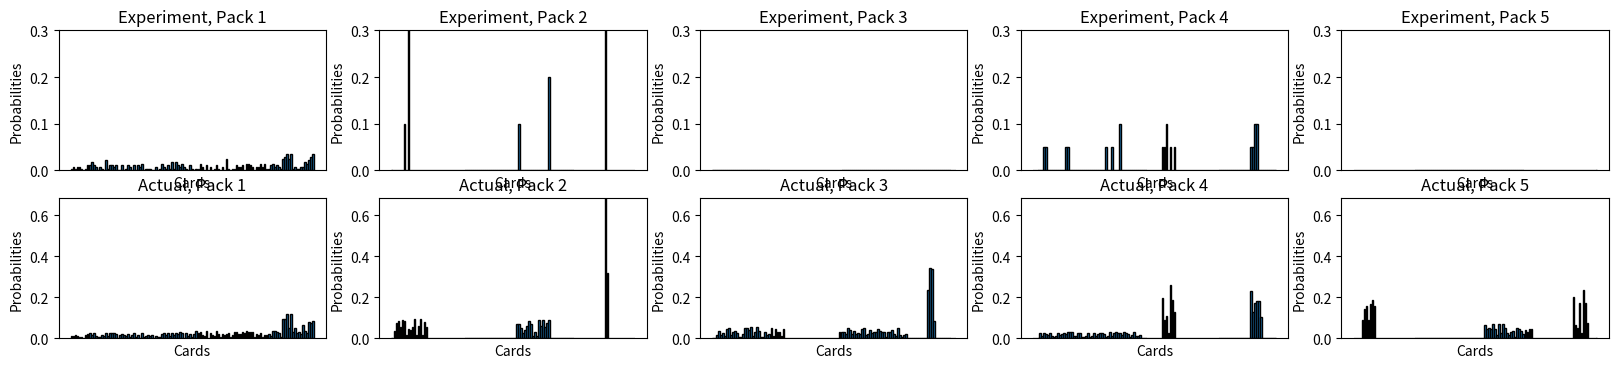

Generate this figure with matplotlib:
import numpy as np
import matplotlib.pyplot as plt
import random
from scipy.stats import beta

random.seed(184)
np.random.seed(184) # Apparently this also seeds scipy.stats

cglobal_list = ["mushroom", "moth", "bramble", "mantis", "beetle", "pollenpuff", "crown", "goat", "fox", "horse", "magma", "anteater", "lizard", "centipede", "duck", 
                "jellyfish", "seal", "clam", "crab", "seahorse", "goldfish", "swan", "cucumber", "triggerfish", "snowmoth", "ball", "electric", "jolt", "zebra", 
                "frill", "urchin", "fairy", "slow", "mime", "model", "stamp", "golem", "pangolin", "mole", "ape", "boomerang", "kick", "punch", "drill", "martial", 
                "octopus", "snake", "bat", "maw", "blades", "rat", "sparrow", "cat", "leek", "trio", "tongue", "egg", "bull", "data", "chinchilla", "sheep"]
uglobal_list = ["toad", "butterfly", "bee", "flower", "pitcher", "tree", "firedragon", "dog", "flare", "firebird", "turtle", "frog", "starfish", "carp", "nessie", 
                "vapor", "nautilus", "icebird", "ninja", "mouse", "magnet", "zapbird", "eel", "spoons", "ghost", "hypnosis", "experiment", "lady", "wrestler", 
                "boulder", "rocksnake", "horseshoe", "queen", "king", "sludge", "gas", "boltnut", "dragon", "pidgeon", "song", "parent", "mimic", "pterodactyl",
                "bear"]
fglobal_list = ["toadFoil", "treeFoil", "firedragonFoil", "dogFoil", "firebirdFoil", "turtleFoil", "starfishFoil", "icebirdFoil", "mouseFoil", "zapbirdFoil", "ghostFoil", "experimentFoil", "wrestlerFoil", "boomerangFoil",
                "songFoil", "originFoil"] # Must have distinct card names as these are used in dict keys for e.g. market values

allcards = cglobal_list + uglobal_list + fglobal_list

c_per_box = 18 #38 #14
u_per_box = 8 #14 # 4
f_per_box = 3 #6 # 2

# Used for tie-breaking
def random_argmax(a):
    """
    Select the index corresponding to the maximum in the input list.
    Ties are randomly broken.
    """
    return np.random.choice(np.where(a == a.max())[0])

class PACKPOOL:
    def __init__(self, num_packs=5, pack_init="random"):
        """
        Initialize the PACKPOOL with a fixed number of packs and set market values for cards.
        
        Parameters:
        - num_packs (int): Number of packs in the pool.
        - pack_init (str): Method to initialize pack distributions
        """

        self.num_packs = num_packs

        # Define fixed market values for all cards with constraints
        self.market_values = self.set_market_values()

        # Initialize packs completely randomly
        if pack_init == "random":
            self.packs = [
                {
                    "common_list": random.sample(cglobal_list, c_per_box),
                    "uncommon_list": random.sample(uglobal_list, u_per_box),
                    "foil_list": random.sample(fglobal_list, f_per_box),
                    "common_probabilities": None,
                    "uncommon_probabilities": None,
                    "foil_probabilities": None
                }
                for _ in range(self.num_packs)
            ]

        # Initilize packs by looping by simply looping through the card lists, to ensure all cards are in at least one pack
        elif pack_init == "loop":
            self.packs = []
            for i in range(self.num_packs):
                pack = {}

                # Common list
                start_idx = i % len(cglobal_list)
                end_idx = (i * c_per_box) % len(cglobal_list)
                if start_idx < end_idx:
                    pack["common_list"] = cglobal_list[start_idx:end_idx]
                else:
                    pack["common_list"] = cglobal_list[start_idx:] + cglobal_list[:end_idx]

                # Uncommon list
                start_idx = i % len(uglobal_list)
                end_idx = (i * c_per_box) % len(uglobal_list)
                if start_idx < end_idx:
                    pack["uncommon_list"] = uglobal_list[start_idx:end_idx]
                else:
                    pack["uncommon_list"] = uglobal_list[start_idx:] + uglobal_list[:end_idx]

                # Foil list
                start_idx = i % len(fglobal_list)
                end_idx = (i * f_per_box) % len(fglobal_list)
                if start_idx < end_idx:
                    pack["foil_list"] = fglobal_list[start_idx:end_idx]
                else:
                    pack["foil_list"] = fglobal_list[start_idx:] + fglobal_list[:end_idx]

                # Default probabilities
                pack["common_probabilities"] = None
                pack["uncommon_probabilities"] = None
                pack["foil_probabilities"] = None

                self.packs.append(pack)

        # Assign probabilities for each pack
        for pack in self.packs:
            pack["common_probabilities"] = self.assign_probabilities(pack["common_list"])
            pack["uncommon_probabilities"] = self.assign_probabilities(pack["uncommon_list"])
            pack["foil_probabilities"] = self.assign_probabilities(pack["foil_list"])

        # Calculate expected values of packs (for regret analysis, but not "known" to agent)
        self.packEVs = []
        for pack in self.packs:
            packEV = 0
            packEV += sum(self.market_values[card] * pack["common_probabilities"][card] for card in pack["common_list"])
            packEV += sum(self.market_values[card] * pack["uncommon_probabilities"][card] for card in pack["uncommon_list"])
            packEV += sum(self.market_values[card] * pack["foil_probabilities"][card] for card in pack["foil_list"])
            self.packEVs.append(packEV)

    def cardListToDict(self, card_nums):
        """
        :param cards: len(allcards) list of integers giving number drawn of each card
        :return: dict containing same information but indexed by card name keys
        """
        card_keys = list(self.market_values.keys())
        return {card_keys[n]: card_nums[n] for n in range(len(card_keys))}

    def fillOutDict(self, partial_dict):
        """
        Parameters:
            partial_dict: dict with cards as key values, with possibly not all cards represented, e.g. as in pack["common_list"]

        Returns:
            complete_dict: dict with the same card numbers as partial_dict, but with all cards represented as keys
        """
        full_dict = {key: 0 for key in allcards}
        for card in list(partial_dict.keys()):
            full_dict[card] = partial_dict[card]

        return full_dict


    def set_market_values(self):
        """
        Assign fixed market values to all cards in the global lists with constraints:
        - Common cards: 1 to 5
        - Uncommon cards: 6 to 10
        - Foil cards: 11 to 20
        
        Returns:
        - dict: A dictionary with card names as keys and their fixed market values as values.
        """
        common_values = {card: np.random.uniform(1, 5) for card in cglobal_list}
        uncommon_values = {card: np.random.uniform(6, 10) for card in uglobal_list}
        foil_values = {card: np.random.uniform(11, 20) for card in fglobal_list}
        return {**common_values, **uncommon_values, **foil_values}

    def assign_probabilities(self, card_list):
        """
        Assign probabilities to a given card list.
        
        Parameters:
        - card_list (list): List of cards to assign probabilities to.
        
        Returns:
        - dict: Dictionary with cards as keys and probabilities as values.
        """
        raw_probabilities = np.random.uniform(1, 10, size=len(card_list))
        normalized_probabilities = raw_probabilities / np.sum(raw_probabilities)
        return dict(zip(card_list, normalized_probabilities))


    def open_pack(self, pack_id):
        """
        Simulate opening a pack and calculate the total market value of the cards.
        
        Parameters:
        - pack_id (int): Index of the pack to open.
        
        Returns:
        - float: Total market value of the cards pulled from the pack.
        """
        if pack_id < 0 or pack_id >= self.num_packs:
            raise ValueError("Invalid pack_id.")

        pack = self.packs[pack_id]
        total_value = 0

        # Draw cards and calculate total value
        total_value += self.draw_cards(pack["common_list"], pack["common_probabilities"], 4)
        total_value += self.draw_cards(pack["uncommon_list"], pack["uncommon_probabilities"], 3)
        total_value += self.draw_cards(pack["foil_list"], pack["foil_probabilities"], 3)
        
        return total_value

    def open_pack_list(self, pack_id):
        """
        Simulate opening a pack and return the cards drawn

        Parameters:
        - pack_id (int): Index of the pack to open.

        Returns:
        - float: Total market value of the cards pulled from the pack.
        """
        if pack_id < 0 or pack_id >= self.num_packs:
            raise ValueError("Invalid pack_id.")

        pack = self.packs[pack_id]
        drawn_cards = np.zeros(len(allcards))

        # Draw cards and compile cards_list
        #print(self.draw_cards_list(pack["common_list"], pack["common_probabilities"], 4)) # TEST
        drawn_cards += self.draw_cards_list(pack["common_list"], pack["common_probabilities"], 4)
        drawn_cards += self.draw_cards_list(pack["uncommon_list"], pack["uncommon_probabilities"], 3)
        drawn_cards += self.draw_cards_list(pack["foil_list"], pack["foil_probabilities"], 3)

        return drawn_cards

    def draw_cards(self, card_list, probabilities, num_cards):
        """
        Simulate drawing cards from a list and calculate their total market value.
        
        Parameters:
        - card_list (list): List of cards to draw from.
        - probabilities (dict): Probabilities for each card.
        - num_cards (int): Number of cards to draw.
        
        Returns:
        - float: Total market value of the drawn cards.
        """
        cards = np.random.choice(card_list, size=num_cards, p=list(probabilities.values()))
        return sum(self.market_values[card] for card in cards)

    def draw_cards_list(self, card_list, probabilities, num_cards):
        """
        Simulate drawing cards from a list

        Parameters:
        - card_list (list): List of cards to draw from.
        - probabilities (dict): Probabilities for each card.
        - num_cards (int): Number of cards to draw.

        Returns:
        - int: NumPy array with number of cards drawn
        """
        cards = np.random.choice(card_list, size=num_cards, p=list(probabilities.values())) # Returns list of dict keys
        cards_dict = {key: 0 for key in allcards}
        for card in cards:
            cards_dict[card] += 1

        return np.array(list(cards_dict.values()))

    def computeDeckValue(self, deck):
        """
        :param deck: list of integers describing number of each card drawn
        :return: value of drawn cards
        """
        return np.dot(np.array(list(packpool.market_values.values())), np.array(deck)) # TODO: are np.array's really necessary?

class ThompsonSampling:
    def __init__(self, packpool, num_trials=180):
        """
        Initialize Thompson Sampling with Dirichlet priors.
        
        Parameters:
        - packpool (PACKPOOL): Instance of the PACKPOOL class.
        - num_trials (int): Number of pack openings to simulate.
        """
        self.packpool = packpool
        self.num_trials = num_trials
        """
        self.alphas = np.ones((packpool.num_packs, len(packpool.packs[0]["common_list"]) +
                               len(packpool.packs[0]["uncommon_list"]) +
                               len(packpool.packs[0]["foil_list"])))
        """
        # Need priors on all the cards, not just the ones that happen to be in first pack:
        self.alphas = np.ones((packpool.num_packs, len(cglobal_list) + len(uglobal_list) + len(fglobal_list)))
        self.values_list = np.array(list(packpool.market_values.values())) # Ordered list of market values, converted from dict
        self.regret = []
        self.total_rewards = np.zeros(packpool.num_packs)
        self.times_opened = np.zeros(packpool.num_packs, dtype=int)

    def play_one_step(self):
        """
        Perform one step of Thompson Sampling:
        - Sample pack means from Dirichlet prior.
        - Open the pack with the highest sampled mean.
        - Update the Dirichlet prior based on the observed rewards.
        """
        sampled_means = []
        
        for pack_id in range(self.packpool.num_packs):
            # Sample from Dirichlet prior
            sampled_means.append(np.random.dirichlet(self.alphas[pack_id]))

        # Convert sampled means to total expected reward for each pack
        #expected_rewards = [sum(mean) for mean in sampled_means]
        expected_rewards = np.array([np.dot(mean, self.values_list) for mean in sampled_means])

        # Choose the pack with the highest expected reward
        #chosen_pack = np.argmax(expected_rewards)
        chosen_pack = random_argmax(expected_rewards)

        # Simulate opening the chosen pack
        #reward = self.packpool.open_pack(chosen_pack)
        # self.total_rewards[chosen_pack] += reward
        pack_cards = self.packpool.open_pack_list(chosen_pack)
        self.total_rewards[chosen_pack] += packpool.computeDeckValue(pack_cards)
        self.times_opened[chosen_pack] += 1

        # Update the posterior distribution
        # Normalize reward to fit within Dirichlet update range
        """
        normalized_reward = reward / max(self.packpool.market_values.values())
        self.alphas[chosen_pack] += normalized_reward
        """
        self.alphas[chosen_pack] += np.array(pack_cards)

        # Track regret
        """
        optimal_reward = max(
            self.packpool.open_pack(i) for i in range(self.packpool.num_packs)
        )
        self.regret.append(optimal_reward - reward)
        """
        self.regret.append(max(self.packpool.packEVs) - self.packpool.packEVs[chosen_pack])

    def run(self):
        """
        Execute Thompson Sampling for the specified number of trials.
        
        Returns:
        - cumulative_regret (np.ndarray): Cumulative regret over the trials.
        """
        for _ in range(self.num_trials):
            self.play_one_step()
        
        # Print final results for each pack
        print("\nFinal Results:")
        for pack_id in range(self.packpool.num_packs):
            print(f"Pack {pack_id + 1}:")
            print(f"  Total Value: {self.total_rewards[pack_id]:.2f}")
            print(f"  Times Opened: {self.times_opened[pack_id]}")
            print(f"  Average Value: {(self.total_rewards[pack_id]/self.times_opened[pack_id]):.2f}")

        return np.cumsum(self.regret)

class DefinedCollection:
    def __init__(self, packpool, raw_target, budget=1000, threshold=15, pack_cost=50):
        """
        packpool: PACKPOOL class instance
        raw_target: string, desired cards written out separated by spaces
        budget: int, budget for purchasing card packs
        threshold: int, value above which a card is deemed worthy of selling
        pack_cost: int, cost for each card pack opened
        """
        self.packpool = packpool
        self.target = {key: 0. for key in allcards}

        # Convert target list into a dictionary with counts for each card
        for card in raw_target:
            if card in self.target.keys():
                self.target[card] += 1
            else:
                print(f"Warning: {card} does not exist.")

        # UCB related values
        self.c = 0.1 # Hyperparameter describing how much weight to give UCB reward bonus
        self.delta = 0.95 # Hyperparameter describing confidence level for UCB
        self.num_packs = packpool.num_packs
        self.pack_values = np.zeros(self.num_packs)  # Estimated values for each pack
        self.pack_counts = np.zeros(self.num_packs)  # Number of times each pack has been opened
        self.total_steps = 0  # Total steps taken

        self.gauge = np.array(list(self.target.values()))  # List of cards still needed to be collected
        self.collection = np.zeros_like(self.gauge)  # Cards collected but not sold
        self.pack_data = np.zeros([self.num_packs, len(allcards)]) # All cards collected so far, indexed by pack number
        self.alphas = np.ones([self.num_packs, len(allcards)]) # Dirichlet priors on the pack distributions


        # Dynamic budget adjustment
        self.initial_budget = budget  # Initial budget
        self.budget = budget  # Initial budget
        self.expanded_budget = 0  # Additional budget from high-value cards
        self.threshold = threshold  # Value threshold for high-value cards
        self.pack_cost = pack_cost # Cost of a single pack

    def single_reward(self, card):
        """
        Compute reward for a single card.
        - Full reward for cards in the target collection that haven't been collected yet
        - Partial reward for high-value cards above a threshold.
        """
        gaugeDict = self.packpool.cardListToDict(self.gauge)
        if gaugeDict[card] > 0:
            return 1.0  # Full reward
        elif (self.packpool.market_values[card] > self.threshold) & (self.budget < self.initial_budget):
            return 0.1  # Partial reward
        else:
            return 0.0  # No reward


    def play_one_step(self):
        """
        Execute one step of the algorithm:
        - Select a pack based on the upper confidence bound.
        - Open the pack, draw cards, and update values and counts.
        """
        # Estimate "baseline" reward for each pack
        card_rewards = np.zeros(len(allcards))
        for i, card in enumerate(allcards):
            card_rewards[i] = self.single_reward(card)

        pack_rewards = np.zeros(self.num_packs)
        card_means = np.zeros([self.num_packs, len(allcards)])
        for i in range(self.num_packs):
            # Expectation value of multinomial with Dirichlet prior
            # TODO: check this works as expected.
            # TODO: separate out probabilities of common/uncommon/foil cards, since we've made that distinction...
            card_means[i] = (c_per_box + u_per_box + f_per_box) * self.alphas[i] / np.sum(self.alphas[i])

            # TODO: This doesn't account for case where e.g. draw 2 cards but only 1 was in target hand
            pack_rewards[i] = np.dot(card_rewards, card_means[i])

        # Compute reward bonus for each pack


        """
        if self.total_steps == 0:
            ucb_values = np.inf * np.ones(self.num_packs)
        else:
            ucb_values = (
                self.pack_values
                + np.sqrt(2 * np.log(self.total_steps + 1) / (self.pack_counts + 1))
            )
        """
        
        # Select the pack with the highest value given the state-dependent reward bonus
        # TODO: Add reward bonus to the pack_rewards
        pack_id = random_argmax(pack_rewards)
        
        # Open the pack and draw cards
        drawn_cards = self.packpool.open_pack_list(pack_id)

        # Update data and priors on drawn pack
        self.pack_data[pack_id] += drawn_cards
        self.alphas[pack_id] += drawn_cards
        
        # Compute rewards
        reward = 0
        for i, (card, count) in enumerate(zip(allcards, drawn_cards)):
            card_value = self.packpool.market_values[card]
            reward += self.single_reward(card) * count
            
            # Sell cards to expand budget for high-value cards above threshold if they are no longer needed
            if card_value > self.threshold and self.gauge[i] == 0:
                self.budget += card_value * count
                drawn_cards[i] -= count
                self.expanded_budget += card_value * count

        # Update pack values and counts
        self.pack_counts[pack_id] += 1
        step_size = 1 / self.pack_counts[pack_id]
        self.pack_values[pack_id] += step_size * (reward - self.pack_values[pack_id])
        
        # Update the total steps
        self.total_steps += 1
        
        # Update the target collection (reduce gauge for collected cards)
        self.gauge -= np.minimum(drawn_cards, self.gauge)
        self.collection += drawn_cards
    
    def run(self):
        """
        Run the state-dependent reward bonus algorithm until the target collection is completed or the budget is exhausted.
        """
        while self.budget >= self.pack_cost:
            if np.all(self.gauge <= 0):
                print("Target collection completed!")
                break
            self.play_one_step()
            self.budget -= self.pack_cost
            print("step", self.total_steps, "complete")
            print("budget at ", self.budget, "expect", self.budget/self.pack_cost, "pulls")

        print("Final target status:", self.gauge)
        print("Final collection status:", self.collection)
        print("Pack values:", self.pack_values)
        print("Pack counts:", self.pack_counts)
        print("Total packs pulled:", self.total_steps)
        print("Cards still missing:", sum(self.gauge))
        print("Expanded budget contributed:", self.expanded_budget)

    # TODO: write function to calculate our how accurate our knowledge of the pack distributions is (use KL-divergence)
    def pack_distribution_distance(self):
        pass


    def plot_pack_distributions(self):
        fig, axes = plt.subplots(2, self.num_packs, figsize=(20, 4))
        axes = axes.ravel()  # Flatten the 2D array into a 1D array for iteration

        # Plot the experimentally-determined pack distributions
        expt_probs = np.zeros_like(self.pack_data)
        for i in range(np.shape(self.pack_data)[0]):
            # Exception if pack was never pulled (zero data)
            if self.pack_counts[i] != 0:
                expt_probs[i] = self.pack_data[i] / np.sum(self.pack_data[i])
            else:
                expt_probs[i] = self.pack_data[i]
        ymax = np.max(expt_probs)

        #for i, (ax, data) in enumerate(zip(axes, self.pack_data)):
        for i, (ax, data) in enumerate(zip(axes, expt_probs)):
            packDict = self.packpool.cardListToDict(data)

            keys = list(packDict.keys())
            values = list(packDict.values())
            ax.bar(keys, values, width=0.8, edgecolor="black")
            ax.set_title(f"Experiment, Pack {i + 1}")
            ax.set_xlabel("Cards")
            ax.set_xticks([])
            ax.set_ylim(bottom=0, top=ymax)
            ax.set_ylabel("Probabilities")

        # Plot the actual pack distributions below
        ymax = 0
        for pack in self.packpool.packs:
            pack_probs = {**pack["common_probabilities"], **pack["uncommon_probabilities"], **pack["foil_probabilities"]}
            ymax = max(ymax, max(list(pack_probs.values())))

        for i, (ax, pack) in enumerate(zip(axes[self.num_packs:], self.packpool.packs)):
            pack_probs = {**pack["common_probabilities"], **pack["uncommon_probabilities"], **pack["foil_probabilities"]}
            full_pack_probs = self.packpool.fillOutDict(pack_probs)

            keys = list(packDict.keys())
            values = list(full_pack_probs.values())

            ax.bar(keys, values, width=0.8, edgecolor="black")
            ax.set_title(f"Actual, Pack {i + 1}")
            ax.set_xlabel("Cards")
            ax.set_xticks([])
            ax.set_ylim(bottom=0, top=ymax)
            ax.set_ylabel("Probabilities")

        plt.show()
        pass

    # TODO: plot the KL-divergence as a function of packs opened
    def plot_distribution_distance(self):
        pass

# packpool = PACKPOOL(num_packs=5)
# ts = ThompsonSampling(packpool, num_trials=180)
# cumulative_regret = ts.run()

# target = input("Provide a list of desired cards: ")
#target = "toad toad toadFoil turtle turtle turtleFoil firedragon firedragon firedragonFoil"

#packpool = PACKPOOL(num_packs=9)

# TEST CASE 1:
"""
packpool = PACKPOOL(num_packs=5, pack_init="loop")
target = "mushroom mushroom toadFoil turtle turtle turtleFoil firedragon firedragon originFoil"
target = np.array(target.split())
maxPackValue = 5 * c_per_box + 10 * u_per_box + 20 * f_per_box # Set box cost to be less than this for guaranteed finite MDP
#collection = DefinedCollection(packpool, target, budget=1000)
collection = DefinedCollection(packpool, target, budget=5000, pack_cost=maxPackValue)
collection.run()
collection.plot_pack_distributions()
"""

# TEST CASE 2: Only interested in collecting many of one card
packpool = PACKPOOL(num_packs=5, pack_init="loop")
target = "originFoil originFoil originFoil originFoil originFoil originFoil originFoil originFoil originFoil originFoil"
target = np.array(target.split())
maxPackValue = 5 * c_per_box + 10 * u_per_box + 20 * f_per_box # Set box cost to be less than this for guaranteed finite MDP
collection = DefinedCollection(packpool, target, budget=10000, pack_cost=maxPackValue)
collection.run()
collection.plot_pack_distributions()

# TEST CASE 3: Try to collect at least one of every single card ("completionist")
""""
packpool = PACKPOOL(num_packs=5, pack_init="loop")
target = "originFoil originFoil originFoil originFoil originFoil originFoil originFoil originFoil originFoil originFoil"
target = np.array(target.split())
maxPackValue = 5 * c_per_box + 10 * u_per_box + 20 * f_per_box # Set box cost to be less than this for guaranteed finite MDP
collection = DefinedCollection(packpool, target, budget=5000, pack_cost=maxPackValue)
collection.run()
collection.plot_pack_distributions()
"""